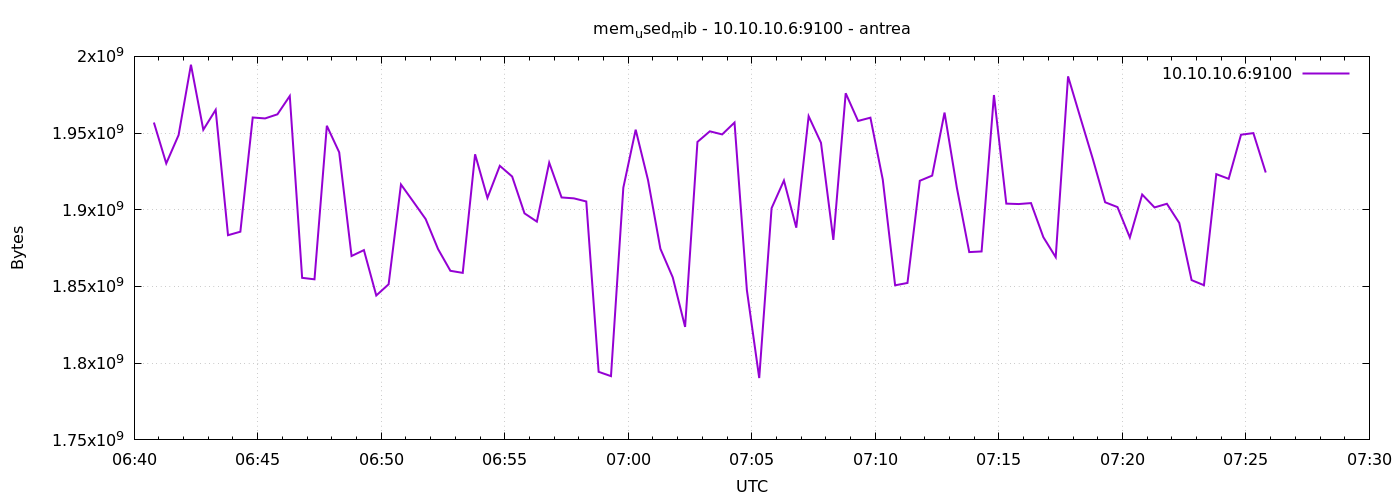

Data behind this chart, as committed beside it:
1777099248	1956880384
1777099278	1930231808
1777099308	1948725248
1777099338	1994559488
1777099368	1952161792
1777099398	1965158400
1777099428	1883435008
1777099458	1885716480
1777099488	1960165376
1777099518	1959555072
1777099548	1962229760
1777099578	1974169600
1777099608	1855639552
1777099638	1854676992
1777099668	1954775040
1777099698	1937461248
1777099728	1869864960
1777099758	1873711104
1777099788	1844137984
1777099818	1851437056
1777099848	1916502016
1777099878	1905274880
1777099908	1893928960
1777099938	1874419712
1777099968	1860235264
1777099998	1858863104
1777100028	1936175104
1777100058	1907748864
1777100088	1928658944
1777100118	1921687552
1777100148	1897660416
1777100178	1892294656
1777100208	1930711040
1777100238	1908043776
1777100268	1907449856
1777100298	1905414144
1777100328	1794367488
1777100358	1791565824
1777100388	1914413056
1777100418	1952223232
1777100448	1919299584
1777100478	1874591744
1777100508	1855930368
1777100538	1823653888
1777100568	1944256512
1777100598	1951145984
1777100628	1949138944
1777100658	1956876288
1777100688	1847648256
1777100718	1790316544
1777100748	1901047808
1777100778	1919078400
1777100808	1888337920
1777100838	1960996864
1777100868	1943687168
1777100898	1880367104
1777100928	1975971840
1777100958	1957912576
1777100988	1960038400
1777101018	1919688704
1777101048	1850769408
... 30 more rows
